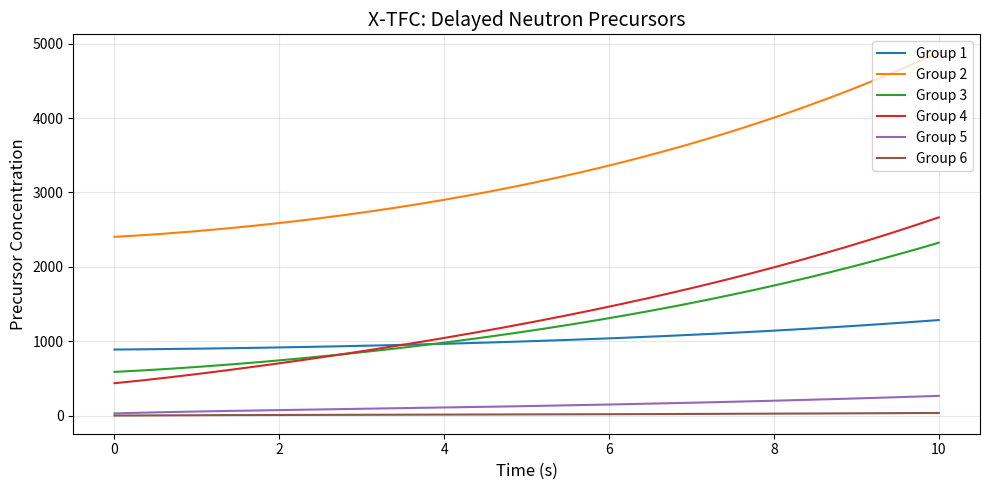

Python code for this plot:
"""
X-TFC: Extreme Theory of Functional Connections for Point Kinetics

Uses hard constraints on initial conditions via TFC and
Extreme Learning Machines (ELM) with least-squares training.

Key features:
    - ICs satisfied exactly (not via penalty)
    - Single-layer neural network with random hidden weights
    - Training via least-squares (no gradient descent)

Reference:
    Schiassi et al. "Physics-informed neural networks for the 
    point kinetics equations" (2022)
"""

import numpy as np
import matplotlib.pyplot as plt
from datetime import datetime
import argparse

# Nuclear Parameters: Keepin (1957) 6-group for U-235 thermal fission
BETA = np.array([0.000221, 0.001467, 0.001313, 0.002647, 0.000771, 0.000281])
LAMBDA = np.array([0.0124, 0.0305, 0.111, 0.301, 1.14, 3.01])
BETA_TOTAL = np.sum(BETA)
LAMBDA_GEN = 2e-5  # Prompt neutron generation time (s)
RHO_STEP = 0.003   # Reactivity step magnitude

# Initial conditions (steady state)
N0 = 1.0
C0 = BETA / (LAMBDA * LAMBDA_GEN)


class XTFC:
    """
    Extreme Theory of Functional Connections solver.
    
    Uses TFC constrained expression: y(t) = y0 + t * g(t)
    where g(t) is an ELM (Extreme Learning Machine).
    """
    
    def __init__(self, n_neurons=100, t_max=10.0):
        self.n_neurons = n_neurons
        self.t_max = t_max
        self.n_outputs = 7  # n + 6 precursors
        
        # ELM: random hidden layer weights (fixed, never trained)
        self.W_hidden = np.random.randn(1, n_neurons) * 2.0
        self.b_hidden = np.random.randn(n_neurons) * 2.0
        
        # Output weights (trained via least-squares)
        self.W_out = None
        
        # Training history
        self.residual_norm = None
    
    def _activation(self, t):
        """Compute hidden layer activation: tanh(W*t + b)"""
        t = t.reshape(-1, 1)
        z = t @ self.W_hidden + self.b_hidden
        return np.tanh(z)
    
    def _activation_derivative(self, t):
        """Derivative of tanh activation: 1 - tanh^2"""
        t = t.reshape(-1, 1)
        z = t @ self.W_hidden + self.b_hidden
        tanh_z = np.tanh(z)
        # d/dt[tanh(W*t + b)] = W * (1 - tanh^2)
        return self.W_hidden * (1 - tanh_z**2)
    
    def _tfc_expression(self, t, g):
        """
        TFC constrained expression: y(t) = y0 + t * g(t)
        
        Guarantees y(0) = y0 exactly.
        """
        t = t.reshape(-1, 1)
        y0 = np.concatenate([[N0], C0])  # (7,)
        return y0 + t * g
    
    def _compute_g(self, t):
        """Compute free function g(t) = activation(t) @ W_out"""
        H = self._activation(t)  # (N, n_neurons)
        return H @ self.W_out    # (N, 7)
    
    def _compute_g_derivative(self, t):
        """Compute dg/dt"""
        dH = self._activation_derivative(t)  # (N, n_neurons)
        return dH @ self.W_out  # (N, 7)
    
    def train(self, n_collocation=1000):
        """
        Train via least-squares.
        
        Solve: A @ W_out = b
        where A encodes the physics residual equations.
        """
        # Collocation points (exclude t=0 to avoid division issues)
        t = np.linspace(0.01, self.t_max, n_collocation)
        t_col = t.reshape(-1, 1)
        
        # Activation and its derivative
        H = self._activation(t)         # (N, n_neurons)
        dH = self._activation_derivative(t)  # (N, n_neurons)
        
        # For y = y0 + t*g, we have dy/dt = g + t*dg/dt
        # We need to find W_out such that dy/dt = f(y) (the ODE RHS)
        
        # Build the linear system for each output
        # This is a coupled system, solve jointly
        
        N = len(t)
        n_neurons = self.n_neurons
        n_out = self.n_outputs
        
        # Large matrix for all equations
        A = np.zeros((N * n_out, n_neurons * n_out))
        b = np.zeros(N * n_out)
        
        y0 = np.concatenate([[N0], C0])
        
        for i, ti in enumerate(t):
            # Current state from constrained expression
            # y = y0 + t * H @ W_out (need to iterate or linearize)
            
            # For linear solve, use collocation approach:
            # dy/dt - f(y) = 0
            # (g + t*dg/dt) - f(y0 + t*g) = 0
            
            Hi = H[i:i+1, :]    # (1, n_neurons)
            dHi = dH[i:i+1, :]  # (1, n_neurons)
            
            rho = RHO_STEP if ti >= 0 else 0.0
            
            # For neutron equation: row 0
            # dy[0]/dt = (rho-beta)/Lambda * y[0] + sum(lambda_j * y[j+1])
            # y[0] = N0 + t * (H @ W_out[:, 0])
            # dy[0]/dt = H @ W_out[:, 0] + t * dH @ W_out[:, 0]
            
            # LHS coefficient for W_out[:, 0] from dy/dt term
            row = i * n_out
            
            # Neutron equation
            A[row, 0:n_neurons] = Hi.flatten() + ti * dHi.flatten()  # dy/dt term
            A[row, 0:n_neurons] -= ((rho - BETA_TOTAL) / LAMBDA_GEN) * ti * Hi.flatten()  # -(rho-beta)/L * t*g term
            for j in range(6):
                A[row, (j+1)*n_neurons:(j+2)*n_neurons] -= LAMBDA[j] * ti * Hi.flatten()
            b[row] = ((rho - BETA_TOTAL) / LAMBDA_GEN) * N0 + np.sum(LAMBDA * C0)
            
            # Precursor equations
            for j in range(6):
                row = i * n_out + j + 1
                A[row, (j+1)*n_neurons:(j+2)*n_neurons] = Hi.flatten() + ti * dHi.flatten()
                A[row, (j+1)*n_neurons:(j+2)*n_neurons] += LAMBDA[j] * ti * Hi.flatten()
                A[row, 0:n_neurons] -= (BETA[j] / LAMBDA_GEN) * ti * Hi.flatten()
                b[row] = (BETA[j] / LAMBDA_GEN) * N0 - LAMBDA[j] * C0[j]
        
        # Solve least-squares
        W_flat, residuals, rank, s = np.linalg.lstsq(A, b, rcond=None)
        
        # Reshape to (n_neurons, n_outputs)
        self.W_out = W_flat.reshape(n_neurons, n_out, order='F')
        
        # Compute actual residual norm
        self.residual_norm = np.linalg.norm(A @ W_flat - b) / len(b)
        
        print(f"X-TFC Training complete")
        print(f"  Neurons: {self.n_neurons}")
        print(f"  Collocation points: {n_collocation}")
        print(f"  Residual norm: {self.residual_norm:.2e}")
    
    def predict(self, t):
        """Generate predictions at time points t."""
        if self.W_out is None:
            raise ValueError("Model not trained. Call train() first.")
        
        t = np.asarray(t)
        g = self._compute_g(t)
        y = self._tfc_expression(t, g)
        
        return {'n': y[:, 0], 'C': y[:, 1:7]}
    
    def verify_ic(self):
        """Verify initial conditions are satisfied exactly."""
        pred = self.predict(np.array([0.0]))
        ic_error_n = abs(pred['n'][0] - N0)
        ic_error_C = np.max(np.abs(pred['C'][0] - C0))
        
        print(f"IC Verification:")
        print(f"  n(0) error: {ic_error_n:.2e}")
        print(f"  C(0) max error: {ic_error_C:.2e}")
        
        return ic_error_n, ic_error_C


def plot_solution(model, t_max=10.0, save_path=None):
    """Plot X-TFC solution."""
    t = np.linspace(0, t_max, 1000)
    pred = model.predict(t)

    fig, ax = plt.subplots(figsize=(10, 5))
    colors = ['#1f77b4', '#ff7f0e', '#2ca02c', '#d62728', '#9467bd', '#8c564b']
    for i in range(6):
        ax.plot(t, pred['C'][:, i], color=colors[i], lw=1.5, label=f'Group {i+1}')
    ax.set_xlabel('Time (s)', fontsize=12)
    ax.set_ylabel('Precursor Concentration', fontsize=12)
    ax.set_title('X-TFC: Delayed Neutron Precursors', fontsize=14)
    ax.legend(loc='upper right', fontsize=10)
    ax.grid(True, alpha=0.3)

    plt.tight_layout()
    if save_path:
        plt.savefig(save_path, dpi=300, bbox_inches='tight')
    plt.show()


def main():
    parser = argparse.ArgumentParser(description='X-TFC for Point Kinetics')
    parser.add_argument('--neurons', type=int, default=100, help='ELM neurons')
    parser.add_argument('--collocation', type=int, default=1000, help='Collocation points')
    parser.add_argument('--t-max', type=float, default=10.0, help='Simulation time')
    args = parser.parse_args()
    
    print("X-TFC for Point Kinetics")
    print("=" * 40)
    
    model = XTFC(n_neurons=args.neurons, t_max=args.t_max)
    model.train(n_collocation=args.collocation)
    model.verify_ic()
    
    timestamp = datetime.now().strftime("%H%M%S_%d%m%y")
    plot_solution(model, t_max=args.t_max, save_path=f"xtfc_solution_{timestamp}.png")


if __name__ == "__main__":
    main()
